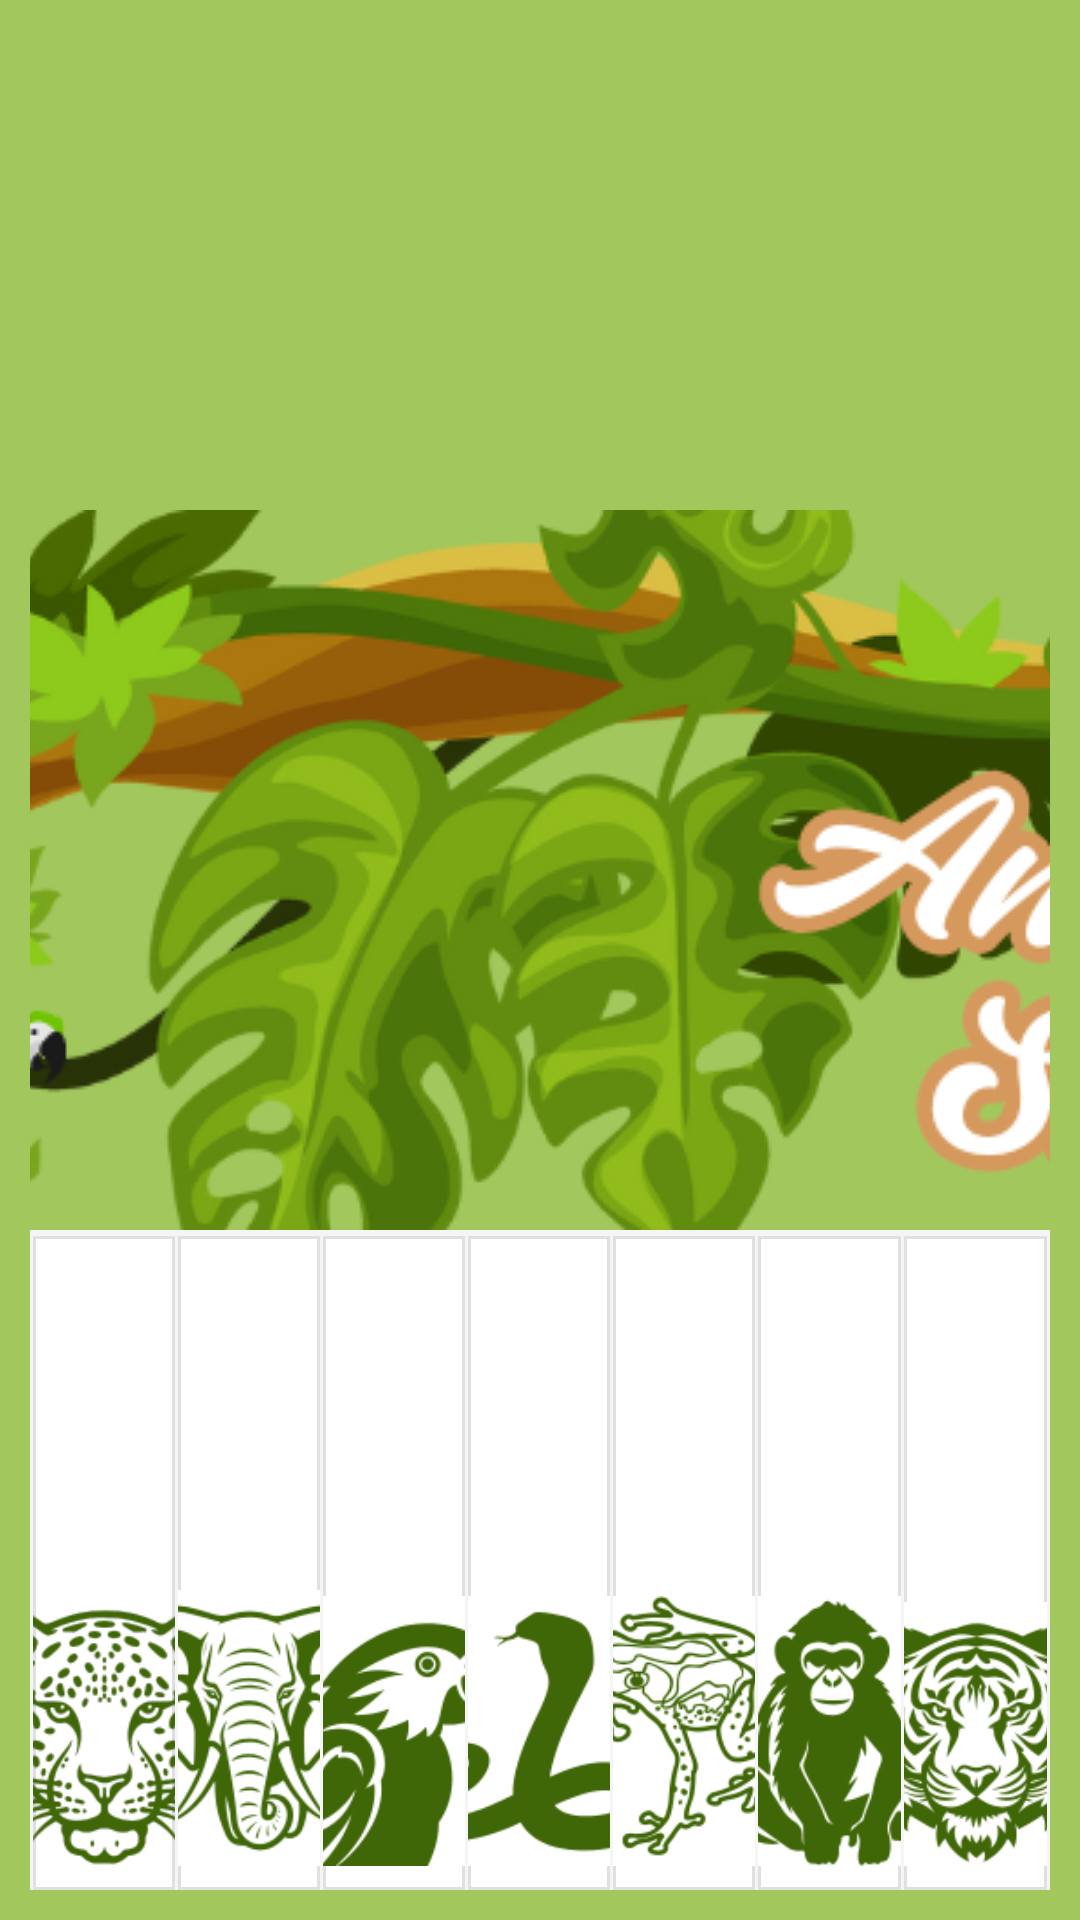

Reconstruct the res/layout file that produces this screen, plus the resources it refers to.
<!-- AndroidManifest.xml: application theme Theme.PianoGrupo06 -->
<!-- res/layout/activity_piano_animales.xml -->
<?xml version="1.0" encoding="utf-8"?>
<LinearLayout
    xmlns:android="http://schemas.android.com/apk/res/android"
    xmlns:app="http://schemas.android.com/apk/res-auto"
    xmlns:tools="http://schemas.android.com/tools"
    android:layout_width="match_parent"
    android:layout_height="match_parent"
    android:orientation="vertical"
    android:padding="10dp"
    android:id="@+id/main"
    android:background="#a2c75d"
    android:gravity="bottom">


    <ImageView
        android:id="@+id/cabeceraSelva"
        android:layout_width="match_parent"
        android:layout_height="wrap_content"

        android:contentDescription="@string/imagen_cabecera_selva"
        android:elevation="4dp"
        android:scaleType="centerCrop"
        android:src="@drawable/vibe5"
        tools:ignore="ImageContrastCheck" />


    <FrameLayout
        android:layout_width="match_parent"
        android:layout_height="220dp">


        <LinearLayout
            android:layout_width="match_parent"
            android:layout_height="match_parent"
            android:orientation="horizontal"
            android:background="#F5F5F5"
            android:paddingTop="2dp"
            tools:ignore="DisableBaselineAlignment,UselessParent">

            <FrameLayout
                android:layout_width="0dp"
                android:layout_height="match_parent"
                android:layout_weight="1"
                android:layout_marginLeft="1dp"
                android:layout_marginRight="1dp">

                <androidx.appcompat.widget.AppCompatButton
                    android:id="@+id/teclaC"
                    android:layout_width="match_parent"
                    android:layout_height="match_parent"
                    android:background="@drawable/tecla_blanca_selector"
                    android:elevation="2dp"
                    android:onClick="tocarJaguar"
                    android:stateListAnimator="@null"
                    android:contentDescription="@string/tecla_jaguar"

                    />

                <ImageView
                    android:id="@+id/iconoJaguar"
                    android:layout_width="87dp"
                    android:layout_height="87dp"
                    android:src="@drawable/iconjaguar2"
                    android:elevation="8dp"
                    android:layout_gravity="bottom|center_horizontal"
                    android:layout_marginBottom="8dp"
                    android:contentDescription="@string/icono_jaguar"
                    tools:ignore="VisualLintBounds" />
            </FrameLayout>


            <FrameLayout
                android:layout_width="0dp"
                android:layout_height="match_parent"
                android:layout_weight="1"
                android:layout_marginRight="1dp"
                tools:ignore="RtlHardcoded">

                <androidx.appcompat.widget.AppCompatButton
                    android:id="@+id/teclaD"
                    android:layout_width="match_parent"
                    android:layout_height="match_parent"
                    android:background="@drawable/tecla_blanca_selector"
                    android:elevation="2dp"
                    android:onClick="tocarElefante"
                    android:stateListAnimator="@null"
                    android:textColor="#333333"
                    android:textSize="16sp"
                    tools:ignore="RtlHardcoded,SpeakableTextPresentCheck" />

                <ImageView
                    android:id="@+id/iconoElefante"
                    android:layout_width="92dp"
                    android:layout_height="92dp"
                    android:src="@drawable/iconelefante"
                    android:elevation="8dp"
                    android:layout_gravity="bottom|center_horizontal"
                    android:layout_marginBottom="8dp"
                    android:contentDescription="@string/icono_elefante"
                    tools:ignore="VisualLintBounds" />
            </FrameLayout>

            <FrameLayout
                android:layout_width="0dp"
                android:layout_height="match_parent"
                android:layout_weight="1"
                android:layout_marginRight="1dp"
                tools:ignore="RtlHardcoded">

                <androidx.appcompat.widget.AppCompatButton
                    android:id="@+id/teclaE"
                    android:layout_width="match_parent"
                    android:layout_height="match_parent"
                    android:background="@drawable/tecla_blanca_selector"
                    android:elevation="2dp"
                    android:onClick="tocarLoro"
                    android:stateListAnimator="@null"
                    android:textColor="#333333"
                    android:textSize="16sp"
                    tools:ignore="RtlHardcoded,SpeakableTextPresentCheck" />

                <ImageView
                    android:id="@+id/iconoLoro"
                    android:layout_width="90dp"
                    android:layout_height="90dp"
                    android:src="@drawable/iconloro"
                    android:elevation="8dp"
                    android:layout_gravity="bottom|center_horizontal"
                    android:layout_marginBottom="8dp"
                    android:contentDescription="@string/icono_loro"
                    tools:ignore="VisualLintBounds" />
            </FrameLayout>

            <FrameLayout
                android:layout_width="0dp"
                android:layout_height="match_parent"
                android:layout_weight="1"
                android:layout_marginEnd="1dp">

                <androidx.appcompat.widget.AppCompatButton
                    android:id="@+id/teclaF"
                    android:layout_width="match_parent"
                    android:layout_height="match_parent"
                    android:background="@drawable/tecla_blanca_selector"
                    android:elevation="2dp"
                    android:onClick="tocarSerpiente"
                    android:stateListAnimator="@null"
                    android:textColor="#333333"
                    android:textSize="16sp"
                    tools:ignore="SpeakableTextPresentCheck" />

                <ImageView
                    android:id="@+id/iconoSerpiente"
                    android:layout_width="90dp"
                    android:layout_height="90dp"
                    android:src="@drawable/iconserpiente"
                    android:elevation="8dp"
                    android:layout_gravity="bottom|center_horizontal"
                    android:layout_marginBottom="8dp"
                    android:contentDescription="@string/icono_serpiente"
                    tools:ignore="VisualLintBounds" />
            </FrameLayout>

            <FrameLayout
                android:layout_width="0dp"
                android:layout_height="match_parent"
                android:layout_weight="1"
                android:layout_marginEnd="1dp">

                <androidx.appcompat.widget.AppCompatButton
                    android:id="@+id/teclaG"
                    android:layout_width="match_parent"
                    android:layout_height="match_parent"
                    android:background="@drawable/tecla_blanca_selector"
                    android:elevation="2dp"
                    android:onClick="tocarRana"
                    android:stateListAnimator="@null"
                    android:textColor="#333333"
                    android:textSize="16sp"
                    tools:ignore="SpeakableTextPresentCheck" />

                <ImageView
                    android:id="@+id/iconoRana"
                    android:layout_width="90dp"
                    android:layout_height="90dp"
                    android:src="@drawable/iconrana"
                    android:elevation="8dp"
                    android:layout_gravity="bottom|center_horizontal"
                    android:layout_marginBottom="8dp"
                    android:contentDescription="@string/icono_rana"
                    tools:ignore="VisualLintBounds" />
            </FrameLayout>
            <FrameLayout
                android:layout_width="0dp"
                android:layout_height="match_parent"
                android:layout_weight="1"
                android:layout_marginRight="1dp"
                tools:ignore="RtlHardcoded">

                <androidx.appcompat.widget.AppCompatButton
                    android:id="@+id/teclaA"
                    android:layout_width="match_parent"
                    android:layout_height="match_parent"
                    android:background="@drawable/tecla_blanca_selector"
                    android:elevation="2dp"
                    android:onClick="tocarMono"
                    android:stateListAnimator="@null"
                    android:textColor="#333333"
                    android:textSize="16sp"
                    tools:ignore="RtlHardcoded,SpeakableTextPresentCheck" />

                <ImageView
                    android:id="@+id/iconoMono"
                    android:layout_width="90dp"
                    android:layout_height="90dp"
                    android:src="@drawable/iconmono"
                    android:elevation="8dp"
                    android:layout_gravity="bottom|center_horizontal"
                    android:layout_marginBottom="8dp"
                    android:contentDescription="@string/icono_mono"
                    tools:ignore="VisualLintBounds" />
            </FrameLayout>


            <FrameLayout
                android:layout_width="0dp"
                android:layout_height="match_parent"
                android:layout_weight="1"
                android:layout_marginRight="1dp"
                tools:ignore="RtlHardcoded">

                <androidx.appcompat.widget.AppCompatButton
                    android:id="@+id/teclaB"
                    android:layout_width="match_parent"
                    android:layout_height="match_parent"
                    android:background="@drawable/tecla_blanca_selector"
                    android:elevation="2dp"
                    android:onClick="tocarTigre"
                    android:stateListAnimator="@null"
                    android:textColor="#333333"
                    android:textSize="16sp"
                    tools:ignore="RtlHardcoded,SpeakableTextPresentCheck" />

                <ImageView
                    android:id="@+id/iconoTigre"
                    android:layout_width="88dp"
                    android:layout_height="88dp"
                    android:src="@drawable/icontigre"
                    android:elevation="8dp"
                    android:layout_gravity="bottom|center_horizontal"
                    android:layout_marginBottom="8dp"
                    android:contentDescription="@string/icono_tigre"
                    tools:ignore="VisualLintBounds" />
            </FrameLayout>

        </LinearLayout>


    </FrameLayout>

</LinearLayout>
<!-- resources referenced by this layout -->
<resources>
  <!-- drawable iconelefante: png bitmap (drawable, 19662 bytes) -->
  <!-- drawable iconjaguar2: png bitmap (drawable, 21758 bytes) -->
  <!-- drawable iconloro: png bitmap (drawable, 11082 bytes) -->
  <!-- drawable iconmono: png bitmap (drawable, 11834 bytes) -->
  <!-- drawable iconrana: png bitmap (drawable, 20092 bytes) -->
  <!-- drawable iconserpiente: png bitmap (drawable, 7402 bytes) -->
  <!-- drawable icontigre: png bitmap (drawable, 24376 bytes) -->
  <!-- drawable tecla_blanca_selector (drawable) -->
  <?xml version="1.0" encoding="utf-8"?>
  <selector xmlns:android="http://schemas.android.com/apk/res/android">
      <item android:state_pressed="true">
          <shape android:shape="rectangle">
              <solid android:color="#E0E0E0"/>
              <stroke android:width="1dp" android:color="#BDBDBD"/>
              <corners android:radius="0dp"/>
          </shape>
      </item>
      <item>
          <shape android:shape="rectangle">
              <solid android:color="#FFFFFF"/>
              <stroke android:width="1dp" android:color="#E0E0E0"/>
              <corners android:radius="0dp"/>
          </shape>
      </item>
  </selector>
  <!-- drawable vibe5: png bitmap (drawable, 224489 bytes) -->
  <string name="icono_elefante">Icono Elefante</string>
  <string name="icono_jaguar">Icono Jaguar</string>
  <string name="icono_loro">Icono Loro</string>
  <string name="icono_mono">Icono Mono</string>
  <string name="icono_rana">Icono Rana</string>
  <string name="icono_serpiente">Icono Serpiente</string>
  <string name="icono_tigre">Icono Tigre</string>
  <string name="imagen_cabecera_selva">Imagen cabecera selva</string>
  <string name="tecla_jaguar">Tecla Jaguar</string>
  <style name="Theme.PianoGrupo06" parent="Base.Theme.PianoGrupo06" />
  <style name="Base.Theme.PianoGrupo06" parent="Theme.Material3.DayNight.NoActionBar">
          
          
      </style>
</resources>
